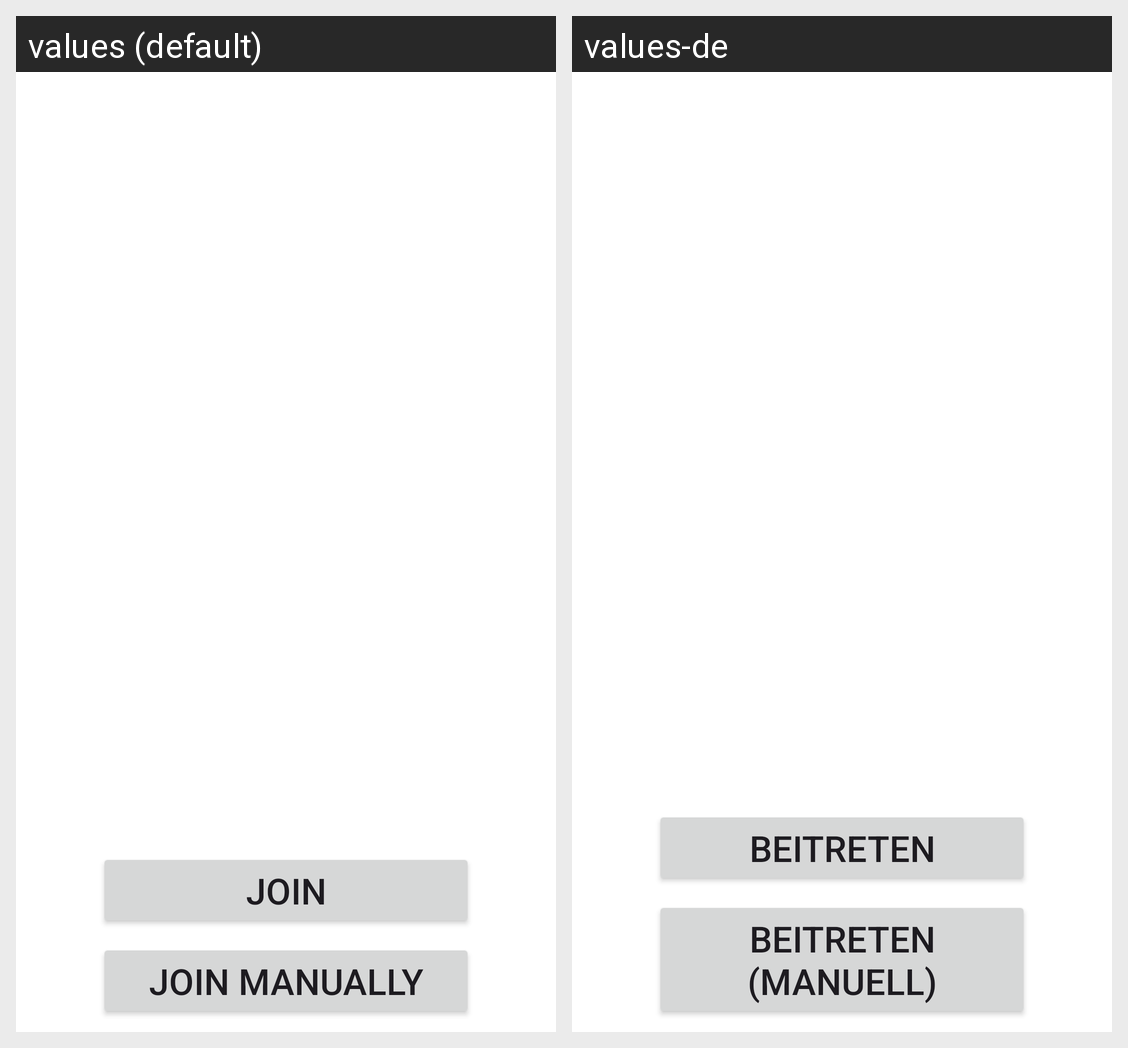

This grid shows one Android layout under two languages. Give, for every string resource on the screen, its name, the default text and each shown locale's text.
Android screen res/layout/activity_lobby.xml rendered under 2 locales, left to right: values (default), values-de. Device: Nexus 5 (rendered at 1080×1920; each locale shown at half size, 540×960, under a caption strip naming it); theme Theme.BoardGameMoney.
Strings drawn on this screen, with the default value and each locale's value (text and hints the layout hard-codes, and strings that could not be matched under every locale, appear in the picture but are not listed):

lobby_btn_join
  values: Join
  values-de: Beitreten

lobby_btn_join_manually
  values: Join manually
  values-de: Beitreten (manuell)
